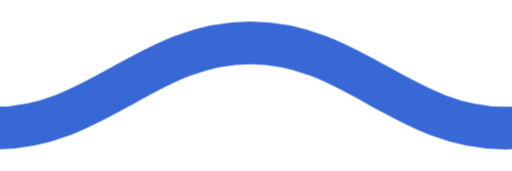
t = 0.00 s
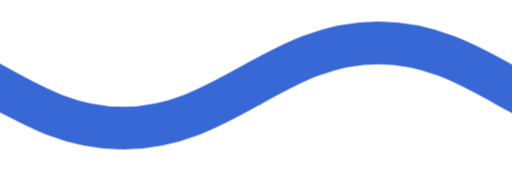
t = 0.75 s
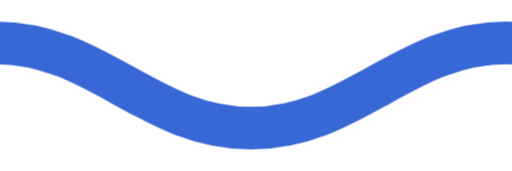
t = 1.50 s
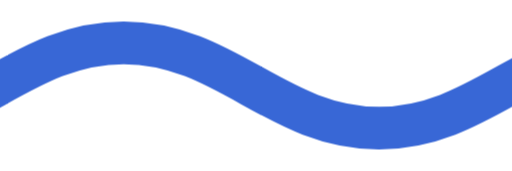
t = 2.25 s

The animated SVG that drew these frames (rendered in a browser with its animation timeline set to each time). Animation: 1 CSS @keyframes rule; one cycle of 3.00 s, repeats indefinitely.

<svg id="eqMDjkf95Yc1" xmlns="http://www.w3.org/2000/svg" xmlns:xlink="http://www.w3.org/1999/xlink" viewBox="0 0 36 12" shape-rendering="geometricPrecision" text-rendering="geometricPrecision" width="36" height="12">
  <style>
    <![CDATA[#eqMDjkf95Yc3_to {animation: eqMDjkf95Yc3_to__to 3000ms linear infinite normal forwards}@keyframes eqMDjkf95Yc3_to__to { 0% {transform: translate(-1.25px,6px)} 100% {transform: translate(34.75px,6px)}}]]>
  </style>
  <g clip-path="url(#eqMDjkf95Yc5)">
    <g id="eqMDjkf95Yc3_to" transform="translate(-1.25,6)">
      <g transform="translate(1.25,-6)">
        <path d="M-56,3c7.1803,0,12.5656,6,19.7459,6s10.7705-6,17.9508-6s10.77051,6,17.950841,6s10.770459-6,17.950859-6c7.1803,0,10.7705,6,17.9508,6s10.7705-6,17.9508-6" fill="none" stroke="#3867D6" stroke-width="3" />
      </g>
    </g>
    <clipPath id="eqMDjkf95Yc5">
      <rect width="36" height="12" rx="0" ry="0" fill="#fff" />
    </clipPath>
  </g>
</svg>